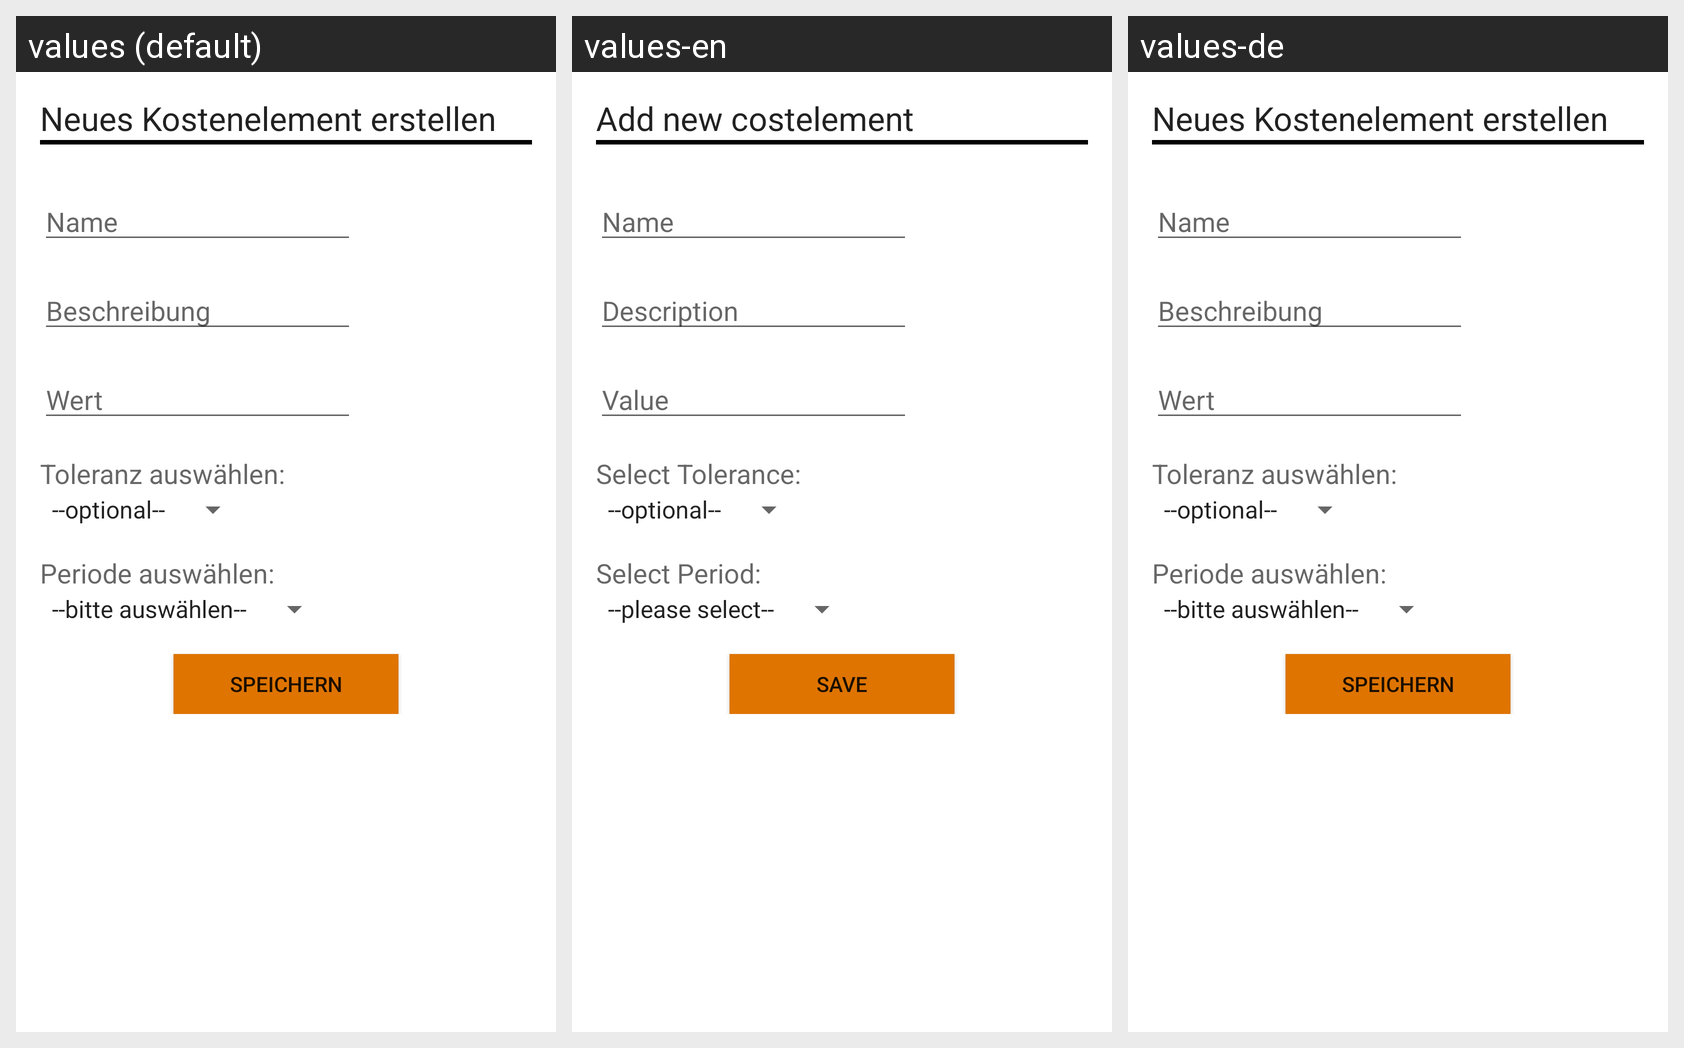

This grid shows one Android layout under several languages. Give, for every string resource on the screen, its name, the default text and each shown locale's text.
Android screen res/layout/activity_new_costelement.xml rendered under 3 locales, left to right: values (default), values-en, values-de. Device: Nexus 5 (rendered at 1080×1920; each locale shown at half size, 540×960, under a caption strip naming it); theme AppTheme.
Strings drawn on this screen, with the default value and each locale's value (text and hints the layout hard-codes, and strings that could not be matched under every locale, appear in the picture but are not listed):

title_activity_new_costelement
  values: Neues Kostenelement erstellen
  values-en: Add new costelement
  values-de: Neues Kostenelement erstellen

name_hint
  values: Name
  values-en: Name
  values-de: Name

desc_hint
  values: Beschreibung
  values-en: Description
  values-de: Beschreibung

value_hint
  values: Wert
  values-en: Value
  values-de: Wert

title_tolerance_spinner
  values: Toleranz auswählen:
  values-en: Select Tolerance:
  values-de: Toleranz auswählen:

title_period_spinner
  values: Periode auswählen:
  values-en: Select Period:
  values-de: Periode auswählen:

title_save_costelement
  values: Speichern
  values-en: Save
  values-de: Speichern
